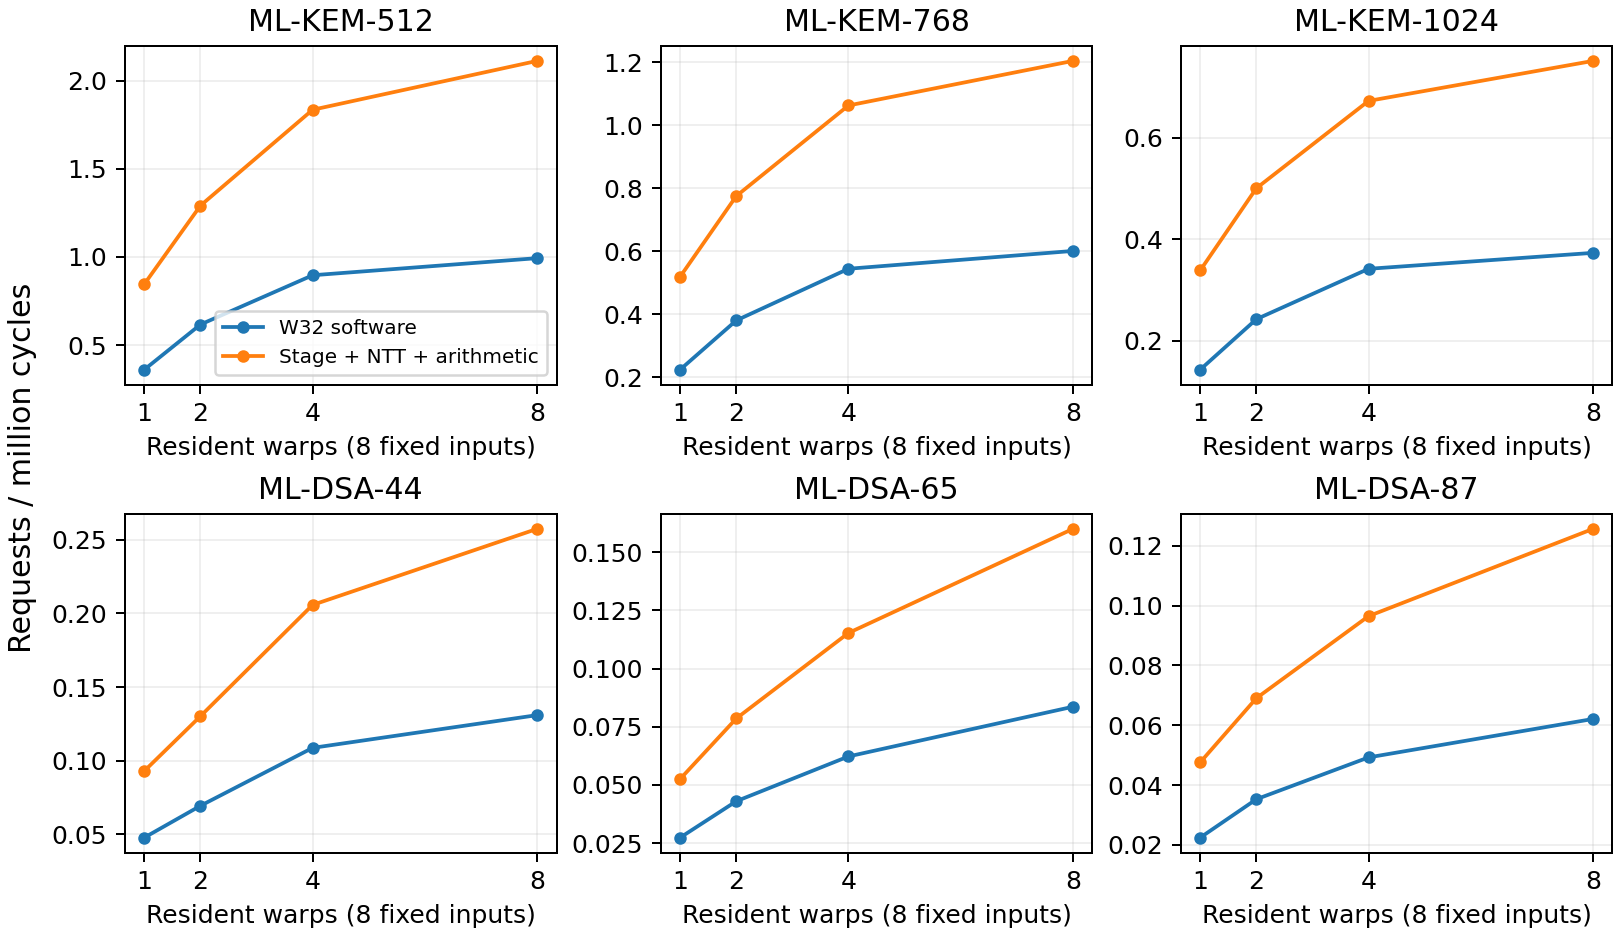

Data behind this chart, as committed beside it:
parameter, arm, requests, resident, input_start, driver, cycles, speedup_vs_one_worker
K512, A, 1, 1, 1, aved, 2768293, 1.0
K512, B, 1, 1, 1, aved, 1373104, 1.0
K512, C, 1, 1, 1, aved, 2580156, 1.0
K512, D, 1, 1, 1, aved, 1191351, 1.0
K512, E, 1, 1, 1, aved, 1182368, 1.0
K512, A, 8, 1, 1, aved, 22130315, 1.0
K512, E, 8, 1, 1, aved, 9449715, 1.0
K512, A, 8, 2, 1, aved, 12966238, 1.707
K512, E, 8, 2, 1, aved, 6195409, 1.525
K512, A, 8, 4, 1, aved, 8924968, 2.48
K512, E, 8, 4, 1, aved, 4360084, 2.167
K512, A, 8, 8, 1, aved, 8054432, 2.748
K512, E, 8, 8, 1, aved, 3788327, 2.494
K768, A, 1, 1, 1, aved, 4459907, 1.0
K768, B, 1, 1, 1, aved, 2178079, 1.0
K768, C, 1, 1, 1, aved, 4203410, 1.0
K768, D, 1, 1, 1, aved, 1925601, 1.0
K768, E, 1, 1, 1, aved, 1927274, 1.0
K768, A, 8, 1, 1, aved, 35665206, 1.0
K768, E, 8, 1, 1, aved, 15404373, 1.0
K768, A, 8, 2, 1, aved, 21038049, 1.695
K768, E, 8, 2, 1, aved, 10322800, 1.492
K768, A, 8, 4, 1, aved, 14698559, 2.426
K768, E, 8, 4, 1, aved, 7529549, 2.046
K768, A, 8, 8, 1, aved, 13316594, 2.678
K768, E, 8, 8, 1, aved, 6645313, 2.318
K1024, A, 1, 1, 1, aved, 6979208, 1.0
K1024, B, 1, 1, 1, aved, 3286374, 1.0
K1024, C, 1, 1, 1, aved, 6645477, 1.0
K1024, D, 1, 1, 1, aved, 2966079, 1.0
K1024, E, 1, 1, 1, aved, 2951493, 1.0
K1024, A, 8, 1, 1, aved, 55817981, 1.0
K1024, E, 8, 1, 1, aved, 23602670, 1.0
K1024, A, 8, 2, 1, aved, 32971837, 1.693
K1024, E, 8, 2, 1, aved, 15977267, 1.477
K1024, A, 8, 4, 1, aved, 23397215, 2.386
K1024, E, 8, 4, 1, aved, 11890153, 1.985
K1024, A, 8, 8, 1, aved, 21428248, 2.605
K1024, E, 8, 8, 1, aved, 10643412, 2.218
D44, A, 1, 1, 1, aved, 20158202, 1.0
D44, B, 1, 1, 1, aved, 13479632, 1.0
D44, C, 1, 1, 1, aved, 18415712, 1.0
D44, D, 1, 1, 1, aved, 11754596, 1.0
D44, E, 1, 1, 1, aved, 10252720, 1.0
D44, A, 8, 1, 1, aved, 167375943, 1.0
D44, E, 8, 1, 1, aved, 85962799, 1.0
D44, A, 8, 2, 1, aved, 115299037, 1.452
D44, E, 8, 2, 1, aved, 61425564, 1.399
D44, A, 8, 4, 1, aved, 73582466, 2.275
D44, E, 8, 4, 1, aved, 38872287, 2.211
D44, A, 8, 8, 1, aved, 61098973, 2.739
D44, E, 8, 8, 1, aved, 31078584, 2.766
D65, A, 1, 1, 1, aved, 40948398, 1.0
D65, B, 1, 1, 1, aved, 27931777, 1.0
D65, C, 1, 1, 1, aved, 37324700, 1.0
D65, D, 1, 1, 1, aved, 24321903, 1.0
D65, E, 1, 1, 1, aved, 21436276, 1.0
D65, A, 8, 1, 1, aved, 291936352, 1.0
D65, E, 8, 1, 1, aved, 152093187, 1.0
D65, A, 8, 2, 1, aved, 185964885, 1.57
... 18 more rows
